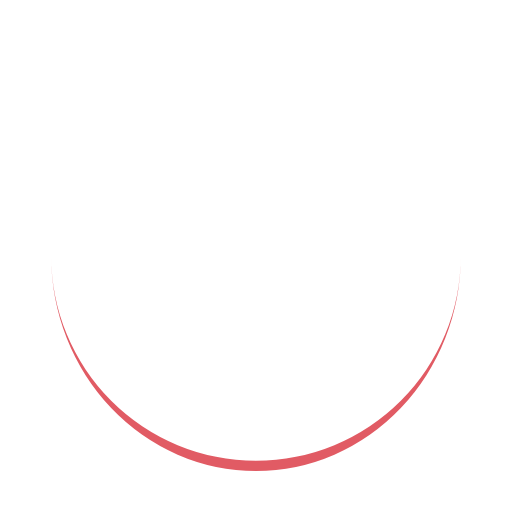
t = 0.00 s
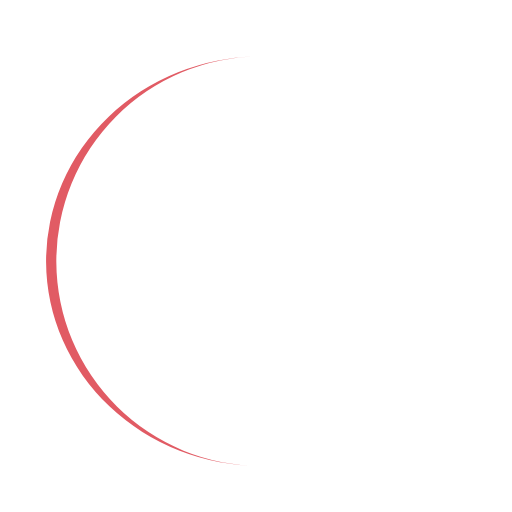
t = 0.11 s
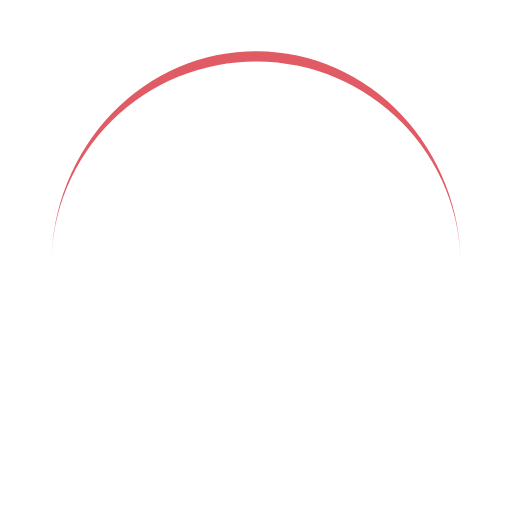
t = 0.22 s
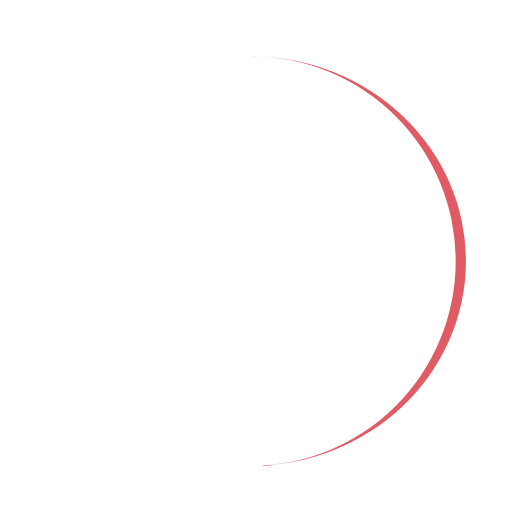
t = 0.32 s

The animated SVG that drew these frames (rendered in a browser with its animation timeline set to each time). Animation: 1 SMIL element (animateTransform=1); one cycle of 0.43 s, repeats indefinitely.

<?xml version="1.0" encoding="utf-8"?>
<svg xmlns="http://www.w3.org/2000/svg" xmlns:xlink="http://www.w3.org/1999/xlink" style="margin: auto; background: rgba(255, 255, 255, 0); display: block; shape-rendering: auto;" width="200px" height="200px" viewBox="0 0 100 100" preserveAspectRatio="xMidYMid">
<path d="M10 50A40 40 0 0 0 90 50A40 42 0 0 1 10 50" fill="#e15b64" stroke="none">
  <animateTransform attributeName="transform" type="rotate" dur="0.42918454935622324s" repeatCount="indefinite" keyTimes="0;1" values="0 50 51;360 50 51"></animateTransform>
</path>
<!-- [ldio] generated by https://loading.io/ --></svg>